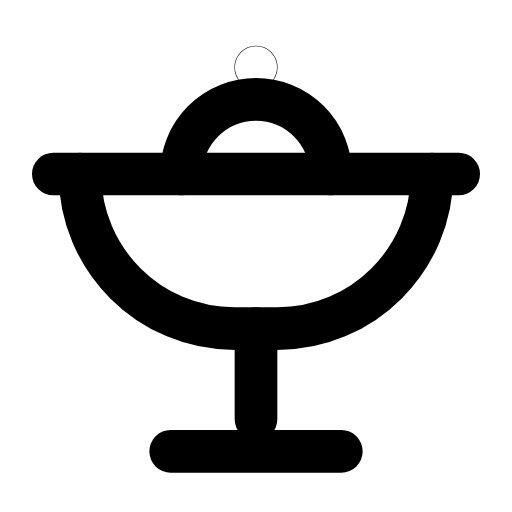
t = 0.00 s
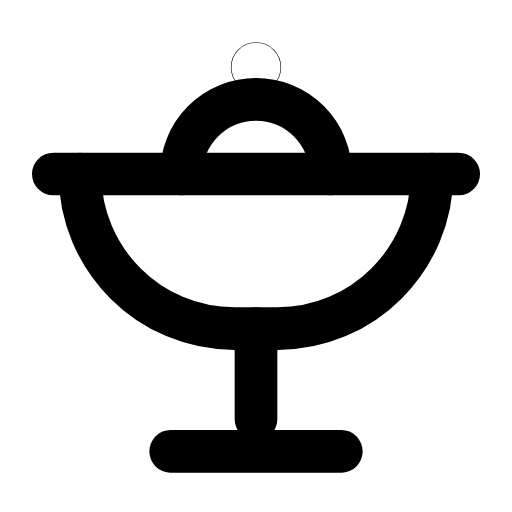
t = 0.28 s
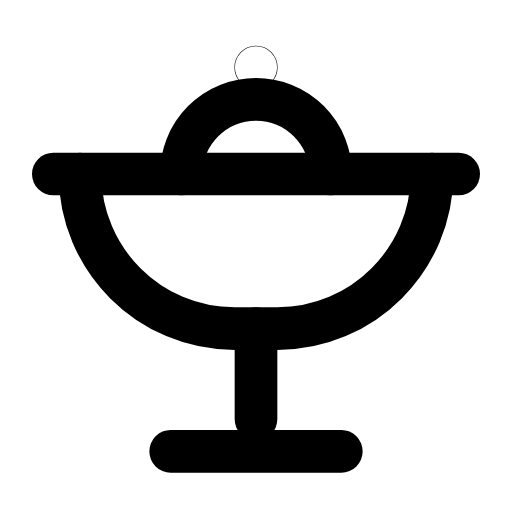
t = 0.56 s
t = 0.83 s: frame unchanged from t = 0.00 s, image omitted
t = 1.12 s: frame unchanged from t = 0.00 s, image omitted
t = 1.42 s: frame unchanged from t = 0.00 s, image omitted

The animated SVG that drew these frames (rendered in a browser with its animation timeline set to each time). Animation: 1 SMIL element (animateTransform=1); one cycle of 1.70 s, repeats indefinitely.

<svg xmlns="http://www.w3.org/2000/svg" width="24" height="24" viewBox="0 0 24 24" fill="none"><g transform="translate(-3 -4.595) scale(1.25)"><line stroke="currentColor" stroke-width="1.6" stroke-linecap="round" stroke-linejoin="round" fill="none" x1="4.4" x2="19.6" y1="10.2" y2="10.2"></line><path stroke="currentColor" stroke-width="1.6" stroke-linecap="round" stroke-linejoin="round" fill="none" d="M5.4 10.2C5.4 13.4 8 16 11.2 16L12.8 16C16 16 18.6 13.4 18.6 10.2"></path><path stroke="currentColor" stroke-width="1.6" stroke-linecap="round" stroke-linejoin="round" fill="none" d="M12 16L12 19.4M8.8 20.6L15.2 20.6"></path><path stroke="currentColor" stroke-width="1.6" stroke-linecap="round" stroke-linejoin="round" fill="none" d="M9.2 10.2A2.8 2.8 0 0 1 14.8 10.2"></path><g transform="translate(12 6.2)"><g><animateTransform attributeName="transform" type="scale" values="1;1;1.2;1;1;1;1;1.2;1;1;1" keyTimes="0;0.135;0.2475;0.36;0.45;0.6;0.66;0.735;0.81;0.9;1" dur="1.7s" repeatCount="indefinite" calcMode="spline" keySplines="0.16 1 0.3 1;0.16 1 0.3 1;0.16 1 0.3 1;0.16 1 0.3 1;0.16 1 0.3 1;0.16 1 0.3 1;0.16 1 0.3 1;0.16 1 0.3 1;0.16 1 0.3 1;0.16 1 0.3 1"/><g transform="translate(-12 -6.2)"><g><circle stroke="currentColor" stroke-width="1.6" stroke-linecap="round" stroke-linejoin="round" fill="none" cx="12" cy="6.2" r="0.01"></circle></g></g></g></g></g></svg>
